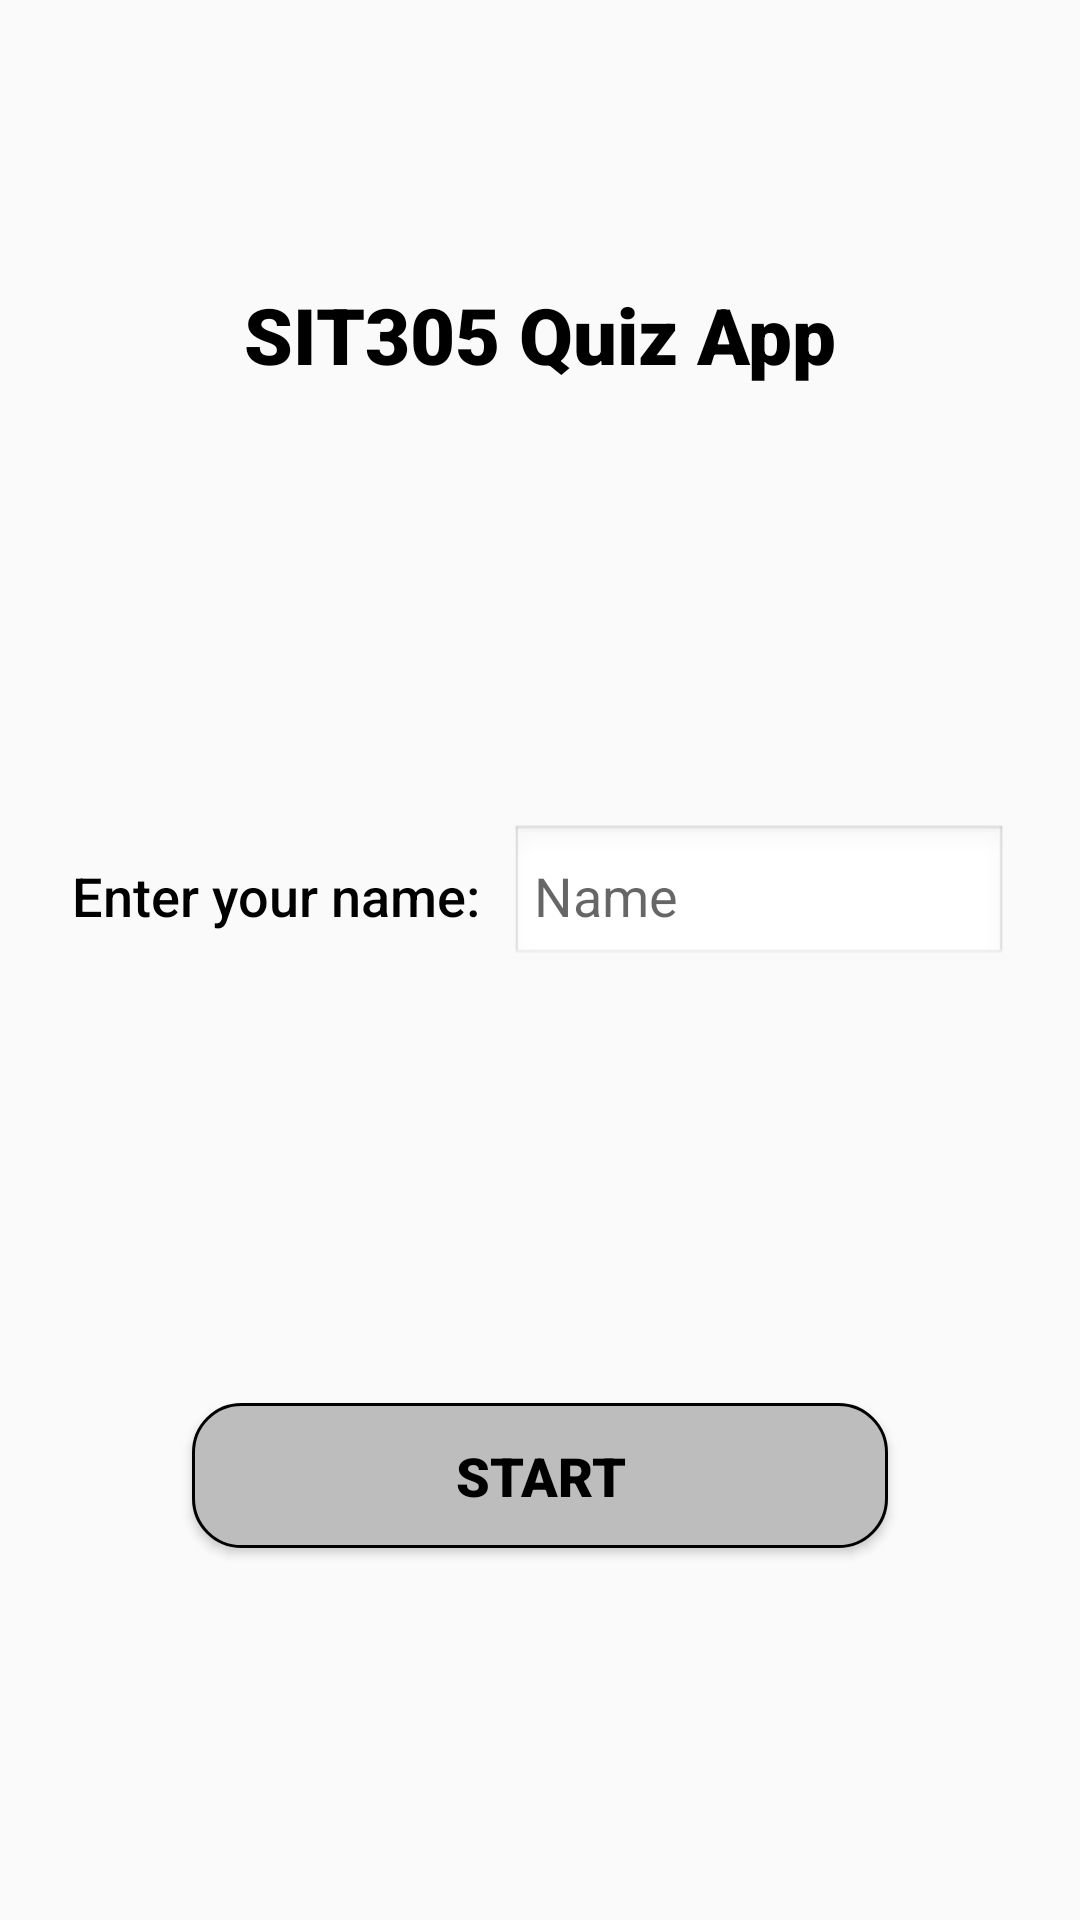

Layout XML and referenced resources for this Android screen:
<!-- AndroidManifest.xml: application theme Theme.QuizTime -->
<!-- res/layout/fragment_start_quiz.xml -->
<?xml version="1.0" encoding="utf-8"?>
<androidx.constraintlayout.widget.ConstraintLayout xmlns:android="http://schemas.android.com/apk/res/android"
    xmlns:app="http://schemas.android.com/apk/res-auto"
    android:layout_width="match_parent"
    android:layout_height="match_parent"
    android:padding="24dp">

    <TextView
        android:id="@+id/tvTitle"
        android:layout_width="wrap_content"
        android:layout_height="wrap_content"
        android:text="@string/app_name_title"
        android:textSize="26sp"
        android:textStyle="bold"
        android:layout_marginTop="70dp"
        android:fontFamily="sans-serif-black"
        android:textColor="@android:color/black"
        app:layout_constraintTop_toTopOf="parent"
        app:layout_constraintStart_toStartOf="parent"
        app:layout_constraintEnd_toEndOf="parent"
        app:layout_constraintVertical_bias="0.2"/>

    <TextView
        android:id="@+id/tvLabel"
        android:layout_width="wrap_content"
        android:layout_height="wrap_content"
        android:text="@string/enter_your_name"
        android:textSize="18sp"
        android:fontFamily="sans-serif-medium"
        android:textColor="@android:color/black"
        app:layout_constraintTop_toBottomOf="@id/tvTitle"
        app:layout_constraintBottom_toTopOf="@id/btnStart"
        app:layout_constraintStart_toStartOf="parent"
        app:layout_constraintEnd_toStartOf="@id/etName"
        app:layout_constraintHorizontal_bias="0"/>

    <EditText
        android:id="@+id/etName"
        android:layout_width="0dp"
        android:layout_height="wrap_content"
        android:hint="@string/name"
        android:padding="8dp"
        android:layout_marginStart="10dp"
        android:inputType="text"
        android:background="@android:drawable/edit_text"
        app:layout_constraintTop_toTopOf="@id/tvLabel"
        app:layout_constraintBottom_toBottomOf="@id/tvLabel"
        app:layout_constraintStart_toEndOf="@id/tvLabel"
        app:layout_constraintEnd_toEndOf="parent"
        app:layout_constraintHorizontal_bias="1" />

    <TextView
        android:id="@+id/tvNameError"
        android:layout_width="0dp"
        android:layout_height="wrap_content"
        android:visibility="gone"
        app:layout_constraintStart_toStartOf="@id/etName"
        app:layout_constraintTop_toBottomOf="@+id/etName"
        android:textColor="@color/error_red"
        android:text="@string/request_user_name" />


    <Button
        android:id="@+id/btnStart"
        android:layout_width="match_parent"
        android:layout_height="wrap_content"
        android:text="@string/start"
        android:textSize="18sp"
        android:fontFamily="sans-serif-black"
        android:textAllCaps="true"
        android:textStyle="bold"
        android:padding="12dp"
        android:layout_marginHorizontal="40dp"
        android:backgroundTint="@null"
        android:background="@drawable/next_button_bg"
        android:textColor="@android:color/black"
        app:layout_constraintBottom_toBottomOf="parent"
        app:layout_constraintStart_toStartOf="parent"
        app:layout_constraintEnd_toEndOf="parent"
        android:layout_marginBottom="100dp" />


</androidx.constraintlayout.widget.ConstraintLayout>
<!-- resources referenced by this layout -->
<resources>
  <color name="error_red">#FFEB3131</color>
  <!-- drawable next_button_bg (drawable) -->
  <?xml version="1.0" encoding="utf-8"?>
  <shape xmlns:android="http://schemas.android.com/apk/res/android">
      <solid android:color="#BDBDBD"/>
      <corners android:radius="16dp"/>
      <stroke android:width="1dp"
          android:color="@color/black" />
  </shape>
  <string name="app_name_title">SIT305 Quiz App</string>
  <string name="enter_your_name">Enter your name:</string>
  <string name="name">Name</string>
  <string name="request_user_name">Please enter your name</string>
  <string name="start">START</string>
  <style name="Theme.QuizTime" parent="Base.Theme.QuizTime" />
  <color name="black">#FF000000</color>
  <style name="Base.Theme.QuizTime" parent="Theme.AppCompat.Light.NoActionBar">  
          
          
          <item name="colorPrimary">#6200EE</item>
          <item name="colorPrimaryDark">#3700B3</item>
          <item name="colorAccent">#03DAC5</item>
      </style>
</resources>
